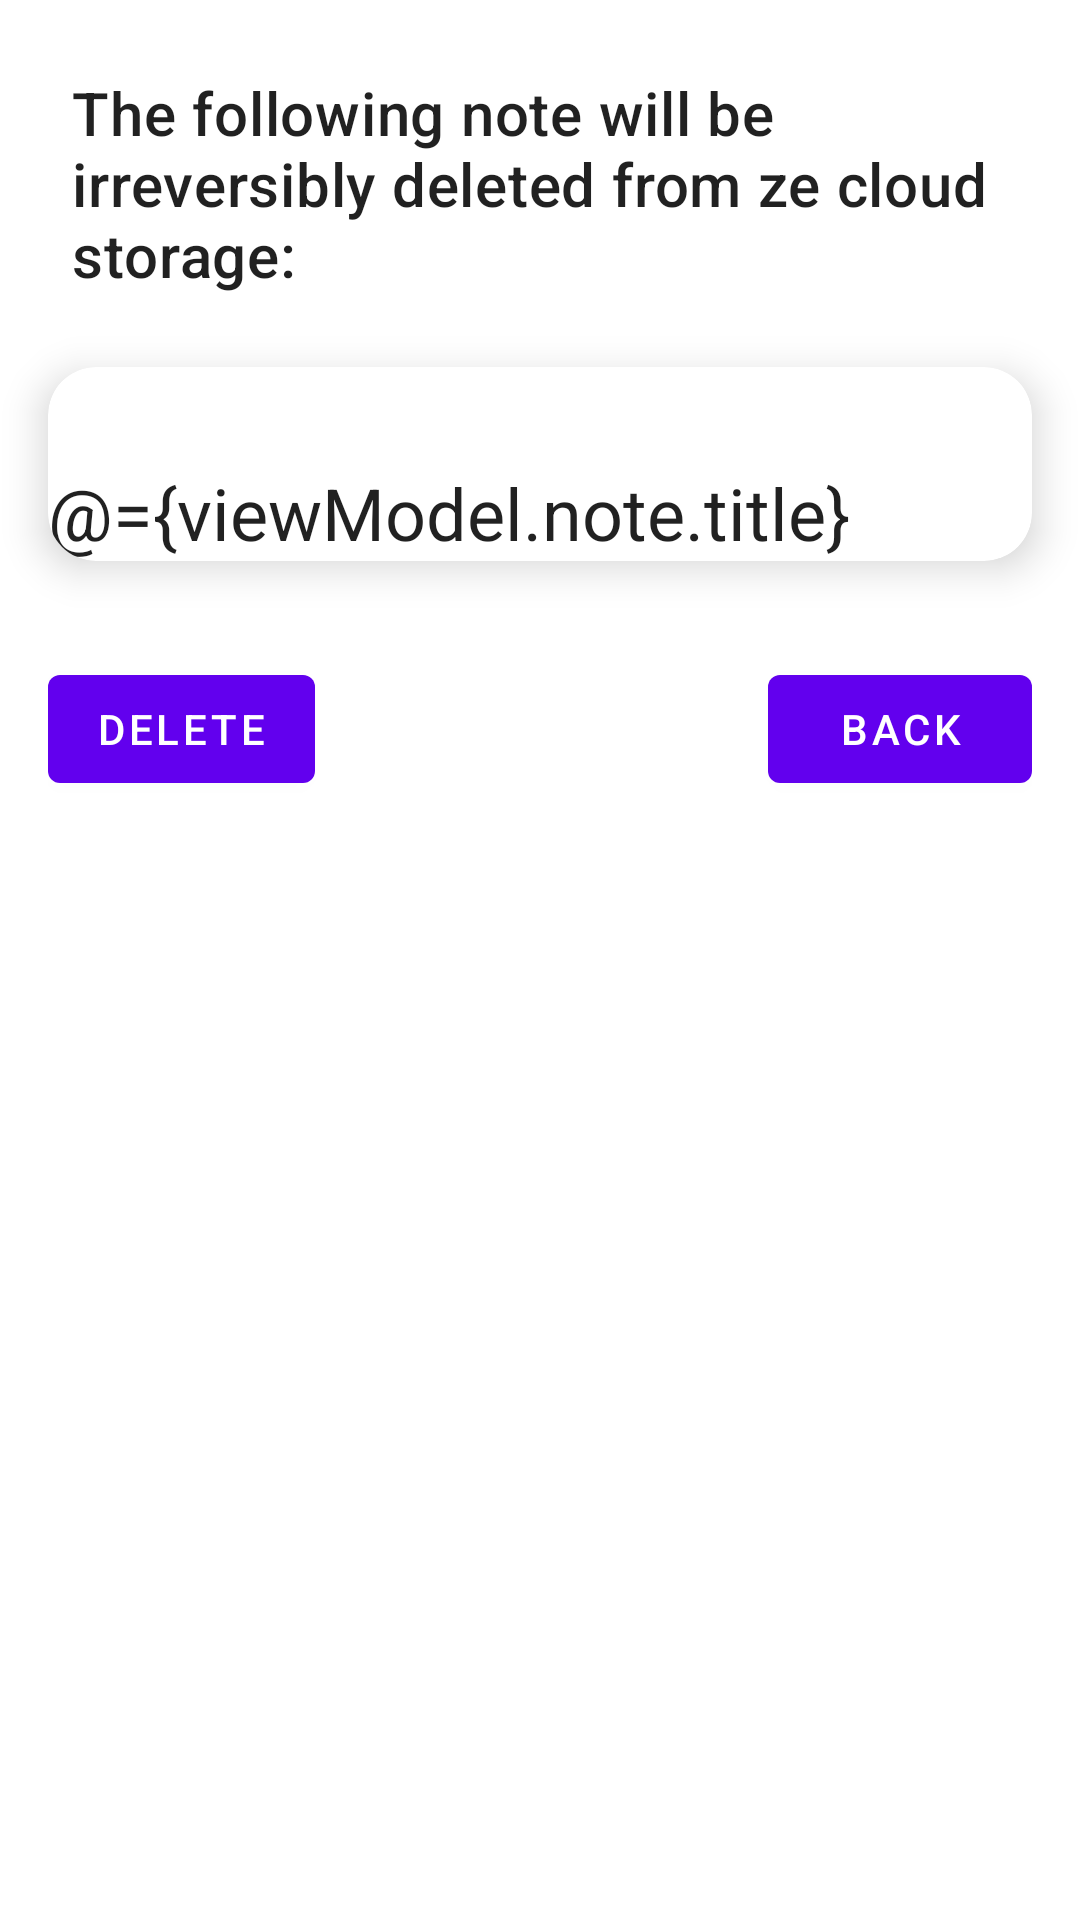

Android layout source for this screen:
<!-- AndroidManifest.xml: application theme AppTheme.PersonalNotes -->
<!-- res/layout/fragment_delete_confirmation.xml -->
<?xml version="1.0" encoding="utf-8"?>
<layout xmlns:android="http://schemas.android.com/apk/res/android"
    xmlns:app="http://schemas.android.com/apk/res-auto"
    xmlns:tools="http://schemas.android.com/tools">

    <data>

        <import type="com.example.personalnotes.dto.NoteModel" />

        <variable
            name="viewModel"
            type="com.example.personalnotes.databinding.NoteDetailViewModel" />

        <variable
            name="confirmationCallback"
            type="com.example.personalnotes.ui.fragments.NoteDeleteConfirmationFragment.ConfirmedCallback" />

        <variable
            name="cancelledCallback"
            type="com.example.personalnotes.ui.fragments.NoteDeleteConfirmationFragment.CancelledCallback" />
    </data>


    <androidx.coordinatorlayout.widget.CoordinatorLayout
        android:layout_width="match_parent"
        android:layout_height="match_parent"
        android:fitsSystemWindows="true"
        tools:context=".MainActivity"
        tools:ignore="MergeRootFrame">


        <com.google.android.material.appbar.AppBarLayout
            android:id="@+id/app_bar_layout"
            android:layout_width="match_parent"
            android:layout_height="@dimen/collapsing_image_height"
            android:fitsSystemWindows="true"
            android:theme="@style/ThemeOverlay.MaterialComponents.ActionBar">

            <com.google.android.material.appbar.CollapsingToolbarLayout
                android:id="@+id/toolbar_layout"
                android:layout_width="match_parent"
                android:layout_height="match_parent"
                android:fitsSystemWindows="true"
                app:collapsedTitleGravity="center"
                app:collapsedTitleTextAppearance="@style/TextAppearance.MaterialComponents.Headline5"
                app:layout_scrollFlags="scroll|exitUntilCollapsed"
                app:title="@string/note_delete_confirmation"
                app:toolbarId="@id/toolbar">

                <ImageView
                    android:id="@+id/detail_image"
                    android:layout_width="match_parent"
                    android:layout_height="@dimen/collapsing_image_height"
                    android:contentDescription="@string/notes_list_toolbar_description"
                    android:fitsSystemWindows="true"
                    android:scaleType="centerCrop"
                    android:src="@drawable/note_delete"
                    app:layout_collapseMode="parallax" />

                <androidx.appcompat.widget.Toolbar
                    android:id="@+id/toolbar"
                    style="@style/Widget.MaterialComponents.Toolbar.Primary"
                    android:layout_width="match_parent"
                    android:layout_height="?attr/actionBarSize"
                    android:background="@android:color/transparent"
                    app:layout_collapseMode="pin" />
            </com.google.android.material.appbar.CollapsingToolbarLayout>
        </com.google.android.material.appbar.AppBarLayout>

        <androidx.core.widget.NestedScrollView
            android:layout_width="match_parent"
            android:layout_height="match_parent"
            android:clipToPadding="false"
            app:layout_behavior="@string/appbar_scrolling_view_behavior">

            <LinearLayout
                android:layout_width="match_parent"
                android:layout_height="wrap_content"
                android:orientation="vertical">

                <TextView
                    android:id="@+id/are_you_sure_to_delete_text_view"
                    android:layout_width="match_parent"
                    android:layout_height="wrap_content"
                    android:layout_gravity="center_horizontal"
                    android:layout_margin="@dimen/margin_normal"
                    android:text="@string/note_deletion_long_warning"
                    android:textAppearance="?attr/textAppearanceHeadline6" />

                <com.google.android.material.card.MaterialCardView
                    android:layout_width="match_parent"
                    android:layout_height="wrap_content"
                    android:layout_marginStart="@dimen/card_side_margin"
                    android:layout_marginEnd="@dimen/card_side_margin"
                    android:layout_marginBottom="@dimen/card_bottom_margin"
                    app:cardElevation="@dimen/card_elevation"
                    app:cardPreventCornerOverlap="false"
                    app:shapeAppearanceOverlay="@style/ShapeAppearance.RoundedCard">

                    <LinearLayout
                        android:layout_width="match_parent"
                        android:layout_height="match_parent"
                        android:orientation="vertical">

                        <TextView
                            android:id="@+id/id_text"
                            android:layout_width="match_parent"
                            android:layout_height="wrap_content"
                            android:gravity="center_horizontal"
                            android:text="@{viewModel.noteId}"
                            android:textAppearance="?attr/textAppearanceHeadline5"
                            app:layout_constraintBottom_toTopOf="@id/note_detail_name"
                            app:layout_constraintEnd_toEndOf="parent"
                            app:layout_constraintStart_toStartOf="parent"
                            tools:text="#2" />

                        <TextView
                            android:id="@+id/note_detail_name"
                            android:layout_width="match_parent"
                            android:layout_height="wrap_content"
                            android:layout_marginStart="@dimen/margin_small"
                            android:layout_marginEnd="@dimen/margin_small"
                            android:text="@={viewModel.note.title}"
                            android:textAppearance="?attr/textAppearanceHeadline5"
                            app:layout_anchor="@id/id_text"
                            app:layout_constraintTop_toBottomOf="@id/id_text"
                            tools:text="Apple" />

                    </LinearLayout>

                </com.google.android.material.card.MaterialCardView>

                <androidx.constraintlayout.widget.ConstraintLayout
                    android:layout_width="match_parent"
                    android:layout_height="wrap_content"
                    android:layout_margin="@dimen/card_bottom_margin"
                    android:orientation="horizontal">

                    <Button
                        android:id="@+id/delete_confirm_button"
                        android:layout_width="wrap_content"
                        android:layout_height="wrap_content"
                        android:onClick="@{()->confirmationCallback.confirm()}"
                        android:text="@string/delete_button_text"
                        app:layout_constraintStart_toStartOf="parent"
                        app:layout_constraintTop_toTopOf="parent" />

                    <Button
                        android:id="@+id/back_button"
                        android:layout_width="wrap_content"
                        android:layout_height="wrap_content"
                        android:onClick="@{()->cancelledCallback.cancel()}"
                        android:text="@string/cancel_deletion_text"
                        app:layout_constraintEnd_toEndOf="parent"
                        app:layout_constraintTop_toTopOf="parent" />
                </androidx.constraintlayout.widget.ConstraintLayout>

            </LinearLayout>
        </androidx.core.widget.NestedScrollView>
    </androidx.coordinatorlayout.widget.CoordinatorLayout>
</layout>
<!-- resources referenced by this layout -->
<resources>
  <dimen name="card_bottom_margin">16dp</dimen>
  <dimen name="card_elevation">8dp</dimen>
  <dimen name="card_side_margin">16dp</dimen>
  <dimen name="margin_normal">24dp</dimen>
  <!-- drawable note_delete: jpg bitmap (drawable-v24, 114831 bytes) -->
  <string name="cancel_deletion_text">BACK</string>
  <string name="delete_button_text">DELETE</string>
  <string name="note_delete_confirmation">Confirm delete</string>
  <string name="note_deletion_long_warning">The following note will be irreversibly deleted from ze cloud storage:</string>
  <string name="notes_list_toolbar_description">Notes list</string>
  <style name="ShapeAppearance.RoundedCard" parent="ShapeAppearance.MaterialComponents">
          <item name="cornerFamily">rounded</item>
          <item name="cornerSizeTopLeft">@dimen/card_corner_radius</item>
          <item name="cornerSizeTopRight">@dimen/card_corner_radius</item>
          <item name="cornerSizeBottomRight">@dimen/card_corner_radius</item>
          <item name="cornerSizeBottomLeft">@dimen/card_corner_radius</item>
      </style>
  <style name="AppTheme.PersonalNotes" parent="Theme.MaterialComponents.DayNight.NoActionBar">
          
          <item name="colorPrimary">@color/colorPrimary</item>
          <item name="colorPrimaryDark">@color/colorPrimaryDark</item>
          <item name="colorAccent">@color/colorAccent</item>
      </style>
  <dimen name="card_corner_radius">16dp</dimen>
  <color name="colorPrimary">#6200EE</color>
  <color name="colorPrimaryDark">#3700B3</color>
  <color name="colorAccent">#03DAC5</color>
</resources>
